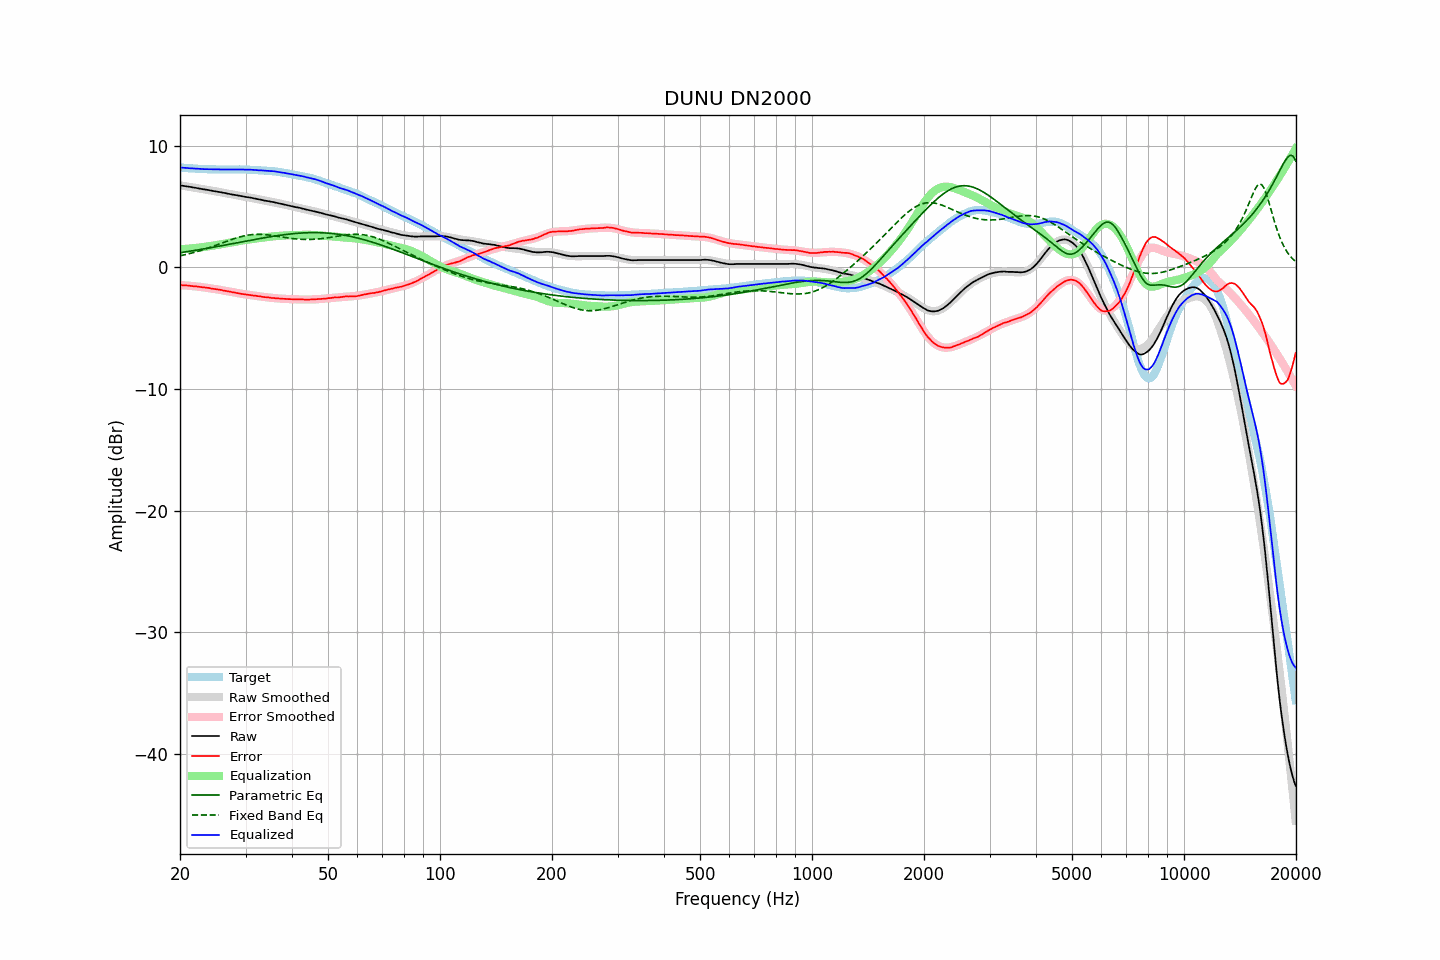

Values plotted in this chart, from the file beside it:
frequency, raw, error, smoothed, error_smoothed, equalization, parametric_eq, fixed_band_eq, equalized_raw, equalized_smoothed, target
20.00, 6.72, -1.47, 6.73, -1.47, 1.47, 1.19, 0.93, 8.20, 8.20, 8.20
20.20, 6.70, -1.48, 6.70, -1.48, 1.48, 1.21, 0.96, 8.18, 8.19, 8.19
20.40, 6.68, -1.49, 6.68, -1.49, 1.49, 1.23, 0.99, 8.17, 8.17, 8.17
20.61, 6.66, -1.50, 6.66, -1.50, 1.50, 1.25, 1.02, 8.16, 8.16, 8.16
20.81, 6.64, -1.50, 6.64, -1.51, 1.51, 1.27, 1.05, 8.15, 8.15, 8.14
21.02, 6.62, -1.51, 6.62, -1.52, 1.52, 1.29, 1.08, 8.14, 8.14, 8.13
21.23, 6.60, -1.52, 6.60, -1.53, 1.53, 1.31, 1.12, 8.13, 8.13, 8.12
21.44, 6.58, -1.55, 6.58, -1.54, 1.54, 1.33, 1.15, 8.12, 8.12, 8.13
21.66, 6.55, -1.56, 6.56, -1.55, 1.55, 1.35, 1.19, 8.11, 8.11, 8.11
21.87, 6.53, -1.58, 6.53, -1.57, 1.57, 1.37, 1.22, 8.10, 8.10, 8.11
22.09, 6.51, -1.57, 6.51, -1.58, 1.58, 1.40, 1.26, 8.09, 8.09, 8.09
22.31, 6.49, -1.59, 6.49, -1.60, 1.60, 1.42, 1.30, 8.09, 8.08, 8.09
22.54, 6.46, -1.61, 6.47, -1.61, 1.61, 1.44, 1.34, 8.08, 8.08, 8.08
22.76, 6.44, -1.63, 6.44, -1.63, 1.63, 1.46, 1.38, 8.07, 8.07, 8.07
22.99, 6.41, -1.65, 6.42, -1.65, 1.65, 1.48, 1.42, 8.06, 8.07, 8.06
23.22, 6.39, -1.66, 6.40, -1.66, 1.66, 1.51, 1.46, 8.06, 8.06, 8.05
23.45, 6.37, -1.69, 6.37, -1.68, 1.68, 1.53, 1.51, 8.06, 8.06, 8.06
23.69, 6.35, -1.70, 6.35, -1.70, 1.70, 1.55, 1.55, 8.05, 8.05, 8.05
23.92, 6.33, -1.71, 6.33, -1.72, 1.72, 1.58, 1.60, 8.05, 8.05, 8.04
24.16, 6.30, -1.74, 6.30, -1.74, 1.74, 1.60, 1.64, 8.04, 8.04, 8.05
24.40, 6.28, -1.76, 6.28, -1.76, 1.76, 1.62, 1.69, 8.04, 8.04, 8.04
24.65, 6.25, -1.79, 6.26, -1.78, 1.78, 1.65, 1.74, 8.03, 8.04, 8.04
24.89, 6.23, -1.81, 6.23, -1.80, 1.80, 1.67, 1.79, 8.03, 8.04, 8.04
25.14, 6.21, -1.82, 6.21, -1.82, 1.82, 1.69, 1.83, 8.04, 8.03, 8.03
25.39, 6.18, -1.85, 6.19, -1.84, 1.84, 1.72, 1.88, 8.03, 8.03, 8.03
25.65, 6.16, -1.86, 6.16, -1.87, 1.87, 1.74, 1.93, 8.03, 8.03, 8.03
25.91, 6.14, -1.88, 6.14, -1.89, 1.89, 1.77, 1.98, 8.03, 8.03, 8.02
26.16, 6.11, -1.92, 6.11, -1.91, 1.91, 1.79, 2.03, 8.03, 8.03, 8.03
26.43, 6.09, -1.94, 6.09, -1.94, 1.94, 1.82, 2.08, 8.03, 8.03, 8.03
26.69, 6.06, -1.96, 6.06, -1.96, 1.96, 1.84, 2.13, 8.03, 8.03, 8.03
26.96, 6.03, -1.99, 6.04, -1.99, 1.99, 1.87, 2.18, 8.02, 8.03, 8.03
27.23, 6.01, -2.01, 6.01, -2.01, 2.01, 1.89, 2.23, 8.03, 8.03, 8.02
27.50, 5.98, -2.04, 5.99, -2.04, 2.04, 1.92, 2.27, 8.02, 8.03, 8.02
27.77, 5.96, -2.07, 5.96, -2.07, 2.07, 1.94, 2.32, 8.03, 8.03, 8.03
28.05, 5.94, -2.08, 5.94, -2.09, 2.09, 1.97, 2.36, 8.03, 8.03, 8.03
28.33, 5.91, -2.12, 5.92, -2.11, 2.11, 1.99, 2.40, 8.03, 8.03, 8.03
28.62, 5.89, -2.14, 5.89, -2.14, 2.14, 2.02, 2.44, 8.03, 8.03, 8.03
28.90, 5.87, -2.16, 5.87, -2.16, 2.16, 2.04, 2.48, 8.03, 8.03, 8.04
29.19, 5.84, -2.19, 5.85, -2.18, 2.18, 2.07, 2.52, 8.03, 8.03, 8.03
29.48, 5.82, -2.21, 5.82, -2.20, 2.20, 2.09, 2.55, 8.03, 8.03, 8.03
29.78, 5.79, -2.23, 5.80, -2.22, 2.22, 2.12, 2.58, 8.02, 8.02, 8.03
30.08, 5.77, -2.25, 5.78, -2.24, 2.24, 2.14, 2.60, 8.02, 8.02, 8.02
30.38, 5.75, -2.26, 5.75, -2.26, 2.26, 2.17, 2.63, 8.02, 8.02, 8.01
30.68, 5.73, -2.27, 5.73, -2.28, 2.28, 2.19, 2.65, 8.01, 8.01, 8.01
30.99, 5.71, -2.29, 5.70, -2.30, 2.30, 2.22, 2.67, 8.01, 8.00, 8.00
31.30, 5.68, -2.32, 5.68, -2.32, 2.32, 2.24, 2.68, 8.00, 8.00, 8.00
31.61, 5.65, -2.34, 5.65, -2.34, 2.34, 2.27, 2.69, 7.99, 7.99, 7.99
31.93, 5.63, -2.34, 5.63, -2.35, 2.35, 2.29, 2.70, 7.99, 7.98, 7.97
32.24, 5.60, -2.37, 5.60, -2.37, 2.37, 2.31, 2.70, 7.97, 7.97, 7.98
32.57, 5.57, -2.39, 5.58, -2.39, 2.39, 2.34, 2.70, 7.96, 7.96, 7.96
32.89, 5.55, -2.40, 5.55, -2.41, 2.41, 2.36, 2.70, 7.96, 7.96, 7.96
33.22, 5.52, -2.43, 5.53, -2.42, 2.42, 2.39, 2.69, 7.95, 7.95, 7.95
33.55, 5.49, -2.45, 5.50, -2.44, 2.44, 2.41, 2.68, 7.93, 7.94, 7.95
33.89, 5.46, -2.47, 5.47, -2.46, 2.46, 2.43, 2.67, 7.92, 7.93, 7.93
34.23, 5.44, -2.47, 5.45, -2.48, 2.48, 2.45, 2.66, 7.92, 7.92, 7.91
34.57, 5.42, -2.49, 5.42, -2.49, 2.49, 2.48, 2.65, 7.91, 7.91, 7.91
34.92, 5.39, -2.50, 5.40, -2.51, 2.51, 2.50, 2.63, 7.90, 7.90, 7.89
35.27, 5.37, -2.53, 5.37, -2.52, 2.52, 2.52, 2.61, 7.89, 7.89, 7.91
35.62, 5.35, -2.53, 5.34, -2.53, 2.53, 2.54, 2.59, 7.89, 7.88, 7.88
35.97, 5.32, -2.55, 5.32, -2.55, 2.55, 2.56, 2.57, 7.87, 7.86, 7.87
... 635 more rows
